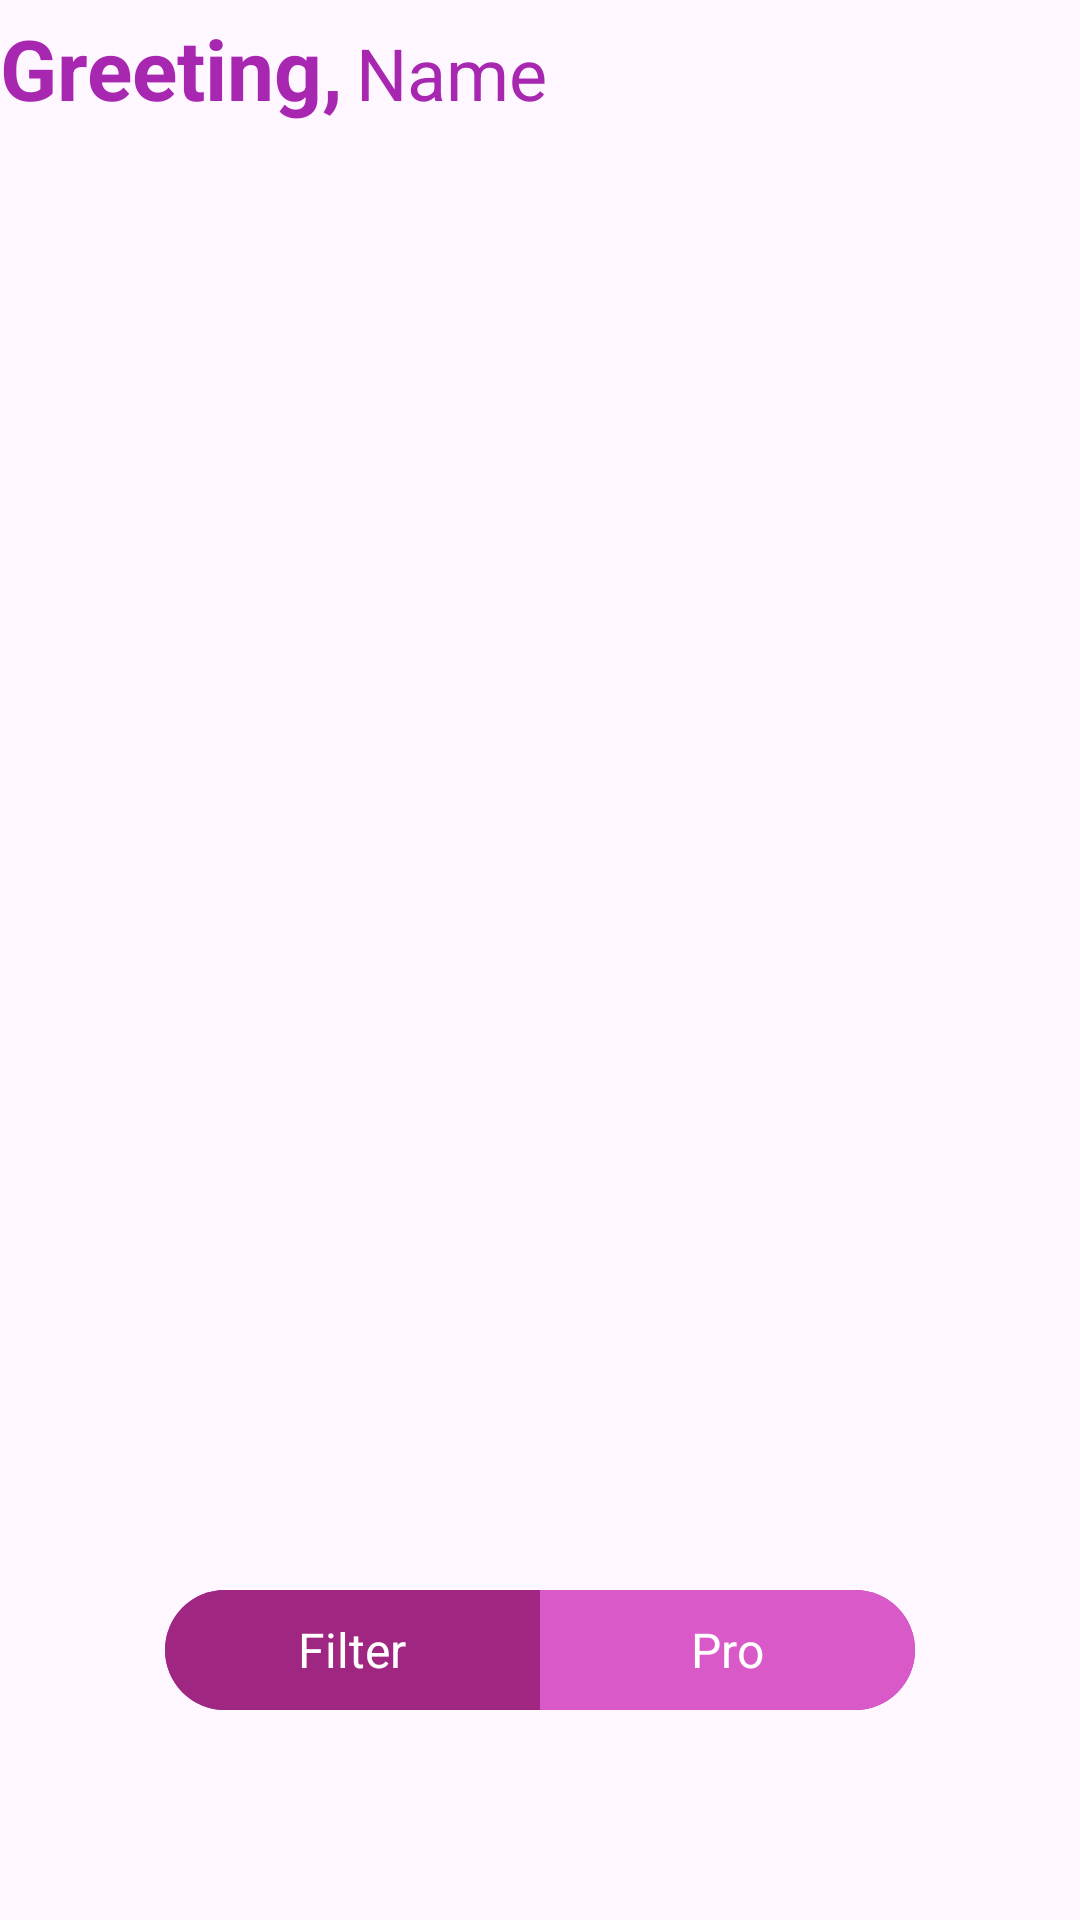

This screen was rendered from an Android layout file. Write that file and the resources it references.
<!-- AndroidManifest.xml: application theme Theme.Plannova -->
<!-- res/layout/fragment_venue.xml -->
<?xml version="1.0" encoding="utf-8"?>
<androidx.constraintlayout.widget.ConstraintLayout
    xmlns:android="http://schemas.android.com/apk/res/android"
    xmlns:app="http://schemas.android.com/apk/res-auto"
    xmlns:tools="http://schemas.android.com/tools"
    android:layout_width="match_parent"
    android:layout_height="match_parent"
    tools:context=".fragments.VenueFragment">

    

    
    <TextView
        android:id="@+id/greeting"
        android:layout_width="wrap_content"
        android:layout_height="wrap_content"
        android:layout_marginTop="4dp"
        android:text="Greeting,"
        android:textColor="#A727B0"
        android:textSize="28sp"
        android:textStyle="bold"
        app:layout_constraintStart_toStartOf="parent"
        app:layout_constraintTop_toTopOf="parent" />

    
    <TextView
        android:id="@+id/username"
        android:layout_width="wrap_content"
        android:layout_height="wrap_content"
        android:layout_marginStart="4dp"
        android:layout_marginTop="8dp"
        android:text="Name"
        android:textColor="#A727B0"
        android:textSize="24sp"
        app:layout_constraintStart_toEndOf="@+id/greeting"
        app:layout_constraintTop_toTopOf="parent" />

    <androidx.recyclerview.widget.RecyclerView
        android:id="@+id/upcomingEventsRecyclerView"
        android:layout_width="0dp"
        android:layout_height="0dp"
        android:layout_marginTop="16dp"
        android:orientation="vertical"
        android:overScrollMode="never"
        app:layoutManager="androidx.recyclerview.widget.LinearLayoutManager"
        app:layout_constraintBottom_toBottomOf="parent"
        app:layout_constraintEnd_toEndOf="parent"
        app:layout_constraintStart_toStartOf="parent"
        app:layout_constraintTop_toBottomOf="@+id/username"
        tools:listitem="@layout/item_event_card" />

    
    <LinearLayout
        android:id="@+id/divided_button"
        android:layout_width="250dp"
        android:layout_height="40dp"
        android:orientation="horizontal"
        android:background="@drawable/rounded_button_background"
        app:layout_constraintBottom_toBottomOf="parent"
        app:layout_constraintEnd_toEndOf="parent"
        app:layout_constraintStart_toStartOf="parent"
        android:layout_marginBottom="70dp"> 

        
        <TextView
            android:id="@+id/filter_part"
            android:layout_width="0dp"
            android:layout_height="match_parent"
            android:layout_weight="1"
            android:gravity="center"
            android:text="Filter"
            android:background="@drawable/filter_background"
            android:textColor="@color/white"
            android:textSize="16sp" />

        
        <TextView
            android:id="@+id/pro_part"
            android:layout_width="0dp"
            android:layout_height="match_parent"
            android:layout_weight="1"
            android:background="@drawable/pro_background"
            android:gravity="center"
            android:text="Pro"
            android:textColor="@color/white"
            android:textSize="16sp" />
    </LinearLayout>

</androidx.constraintlayout.widget.ConstraintLayout>
<!-- res/layout/item_event_card.xml (included above) -->
<androidx.cardview.widget.CardView
    xmlns:android="http://schemas.android.com/apk/res/android"
    xmlns:app="http://schemas.android.com/apk/res-auto"
    android:layout_width="300dp"
    android:layout_height="wrap_content"
    android:layout_margin="8dp"
    app:cardCornerRadius="12dp"
    app:cardElevation="3dp">

    <RelativeLayout
        android:layout_width="match_parent"
        android:layout_height="wrap_content">

        
        <ImageView
            android:id="@+id/eventImage"
            android:layout_width="match_parent"
            android:layout_height="140dp"
            android:scaleType="centerCrop"
            android:src="@drawable/event_placeholder" />

        
        <LinearLayout
            android:layout_width="match_parent"
            android:layout_height="wrap_content"
            android:layout_below="@id/eventImage"
            android:orientation="vertical"
            android:padding="12dp">

            
            <RelativeLayout
                android:layout_width="match_parent"
                android:layout_height="wrap_content">

                
                <TextView
                    android:id="@+id/eventName"
                    android:layout_width="wrap_content"
                    android:layout_height="wrap_content"
                    android:text="Event Name"
                    android:textSize="16sp"
                    android:textColor="#212121"
                    android:textStyle="bold"
                    android:layout_alignParentStart="true"
                    android:layout_toStartOf="@id/imageView3"
                    android:ellipsize="end"
                    android:maxLines="1" />

                
                <ImageView
                    android:id="@+id/imageView3"
                    android:layout_width="24dp"
                    android:layout_height="24dp"
                    android:layout_alignParentEnd="true"
                    android:layout_centerVertical="true"
                    android:padding="2dp"
                    app:srcCompat="@drawable/like"
                    app:tint="#FF5252" />
            </RelativeLayout>

            
            <TextView
                android:id="@+id/eventDate"
                android:layout_width="wrap_content"
                android:layout_height="wrap_content"
                android:layout_marginTop="8dp"
                android:text="Date"
                android:textSize="14sp"
                android:textColor="#757575"
                android:drawableStart="@drawable/calendar"
                android:drawablePadding="6dp" />

            
            <TextView
                android:id="@+id/eventLocation"
                android:layout_width="wrap_content"
                android:layout_height="wrap_content"
                android:layout_marginTop="6dp"
                android:text="Location"
                android:textSize="14sp"
                android:textColor="#757575"
                android:drawableStart="@drawable/locationcard"
                android:drawablePadding="6dp" />

            
            <TextView
                android:id="@+id/eventPrice"
                android:layout_width="wrap_content"
                android:layout_height="wrap_content"
                android:layout_marginTop="6dp"
                android:text="Price"
                android:textSize="14sp"
                android:textStyle="bold"
                android:textColor="#B015B6"
                android:drawableStart="@drawable/price"
                android:drawablePadding="6dp" />

        </LinearLayout>
    </RelativeLayout>
</androidx.cardview.widget.CardView>
<!-- resources referenced by this layout -->
<resources>
  <color name="white">#FFFFFFFF</color>
  <!-- drawable event_placeholder: jpg bitmap (drawable, 166206 bytes) -->
  <!-- drawable filter_background (drawable) -->
  <shape xmlns:android="http://schemas.android.com/apk/res/android">
      <solid android:color="#9F2781" /> 
      <corners
          android:topLeftRadius="20dp"
          android:bottomLeftRadius="20dp" />
  </shape>
  <!-- drawable locationcard: png bitmap (drawable, 711 bytes) -->
  <!-- drawable pro_background (drawable) -->
  <shape xmlns:android="http://schemas.android.com/apk/res/android">
      <solid android:color="#DA59C8" /> 
      <corners
          android:topRightRadius="20dp"
          android:bottomRightRadius="20dp" />
  </shape>
  <!-- drawable rounded_button_background (drawable) -->
  <shape xmlns:android="http://schemas.android.com/apk/res/android">
      <solid android:color="#A727B0" /> 
      <corners android:radius="20dp" /> 
  </shape>
  <style name="Theme.Plannova" parent="Base.Theme.Plannova" />
  <style name="Base.Theme.Plannova" parent="Theme.Material3.DayNight.NoActionBar">
          
          
      </style>
</resources>
